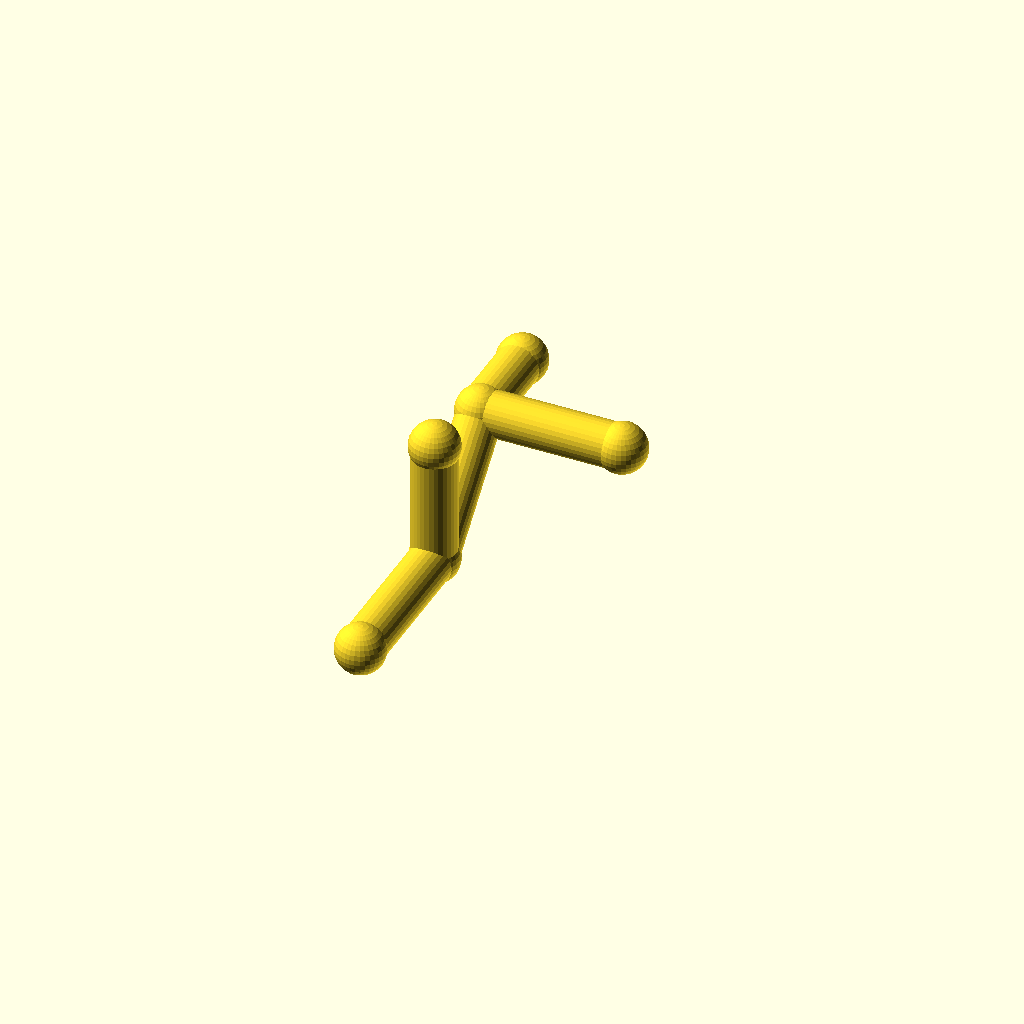
Cell 1: rendered with the file's own defaults.
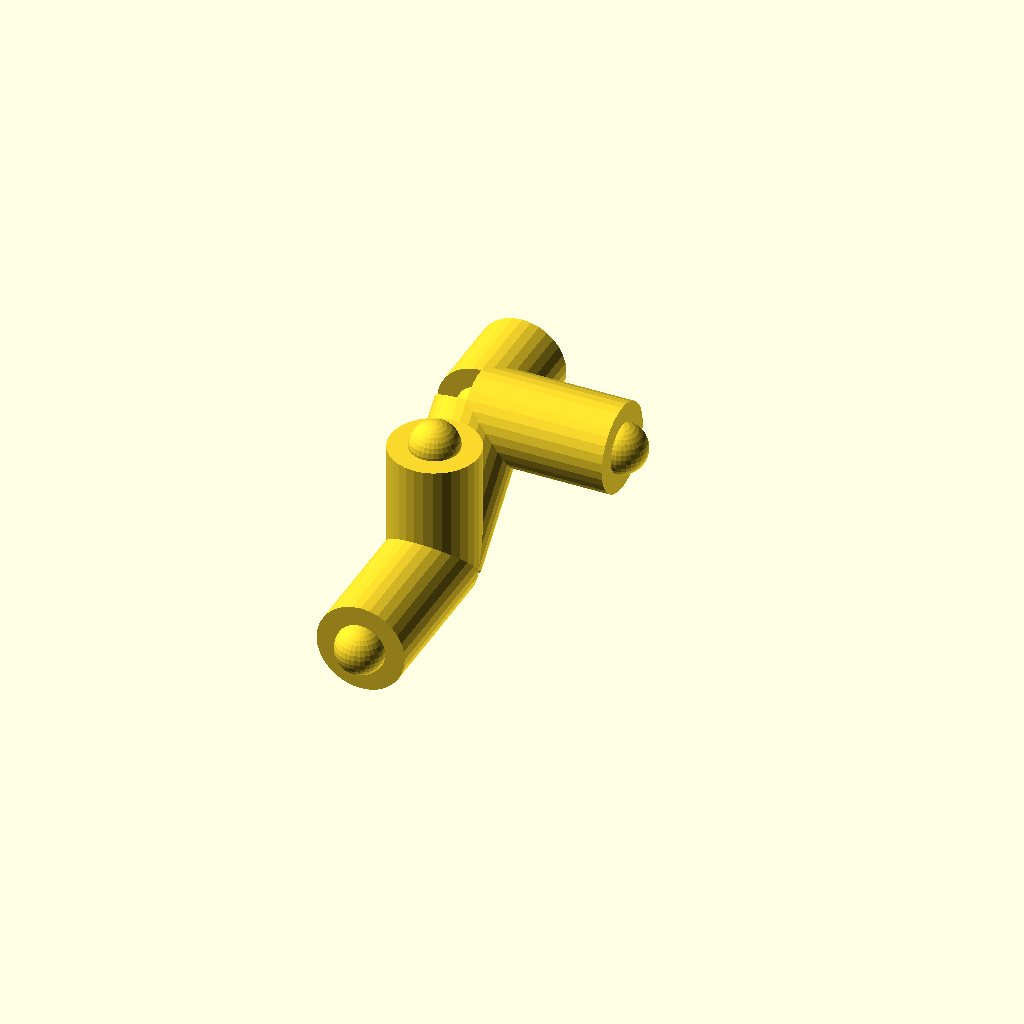
Cell 2: pipe_r = 10 (everything else at default).
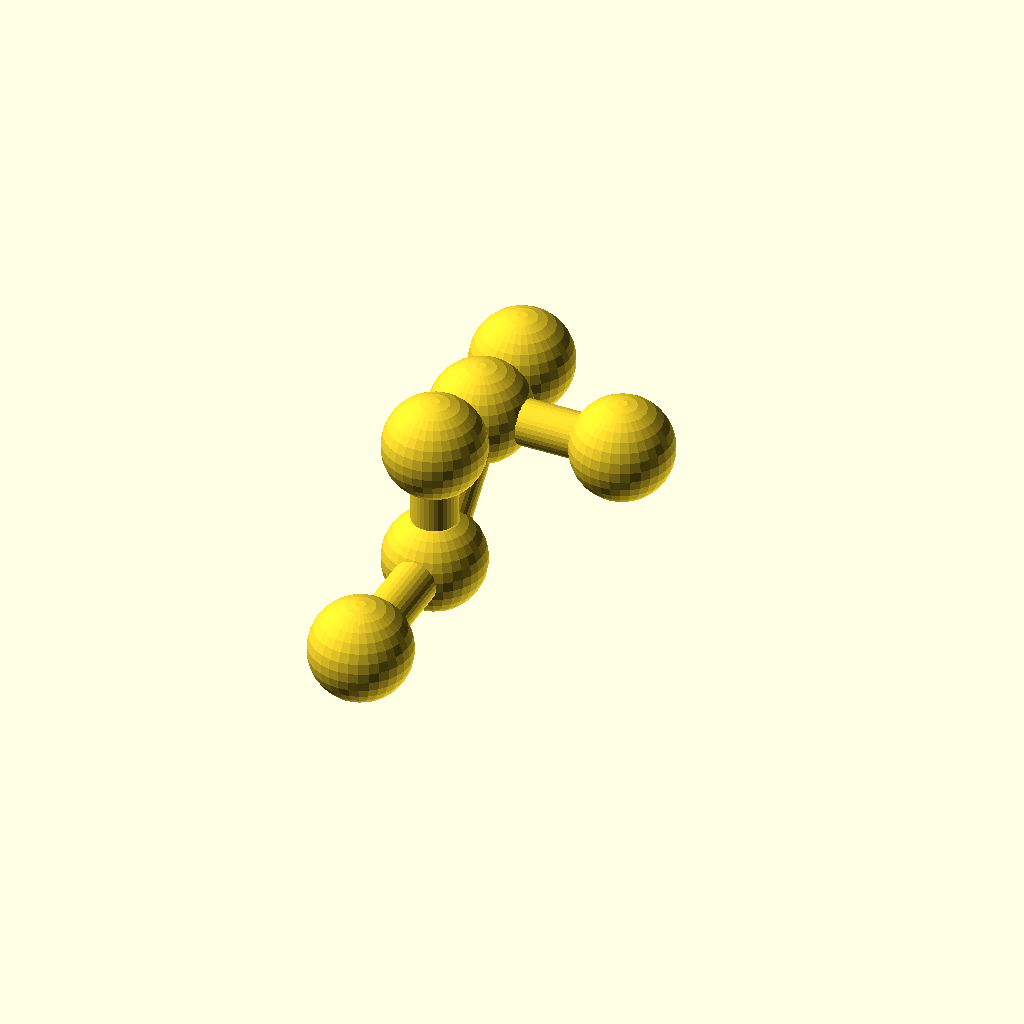
Cell 3 — collar_r set to 11.2, the other parameters unchanged.
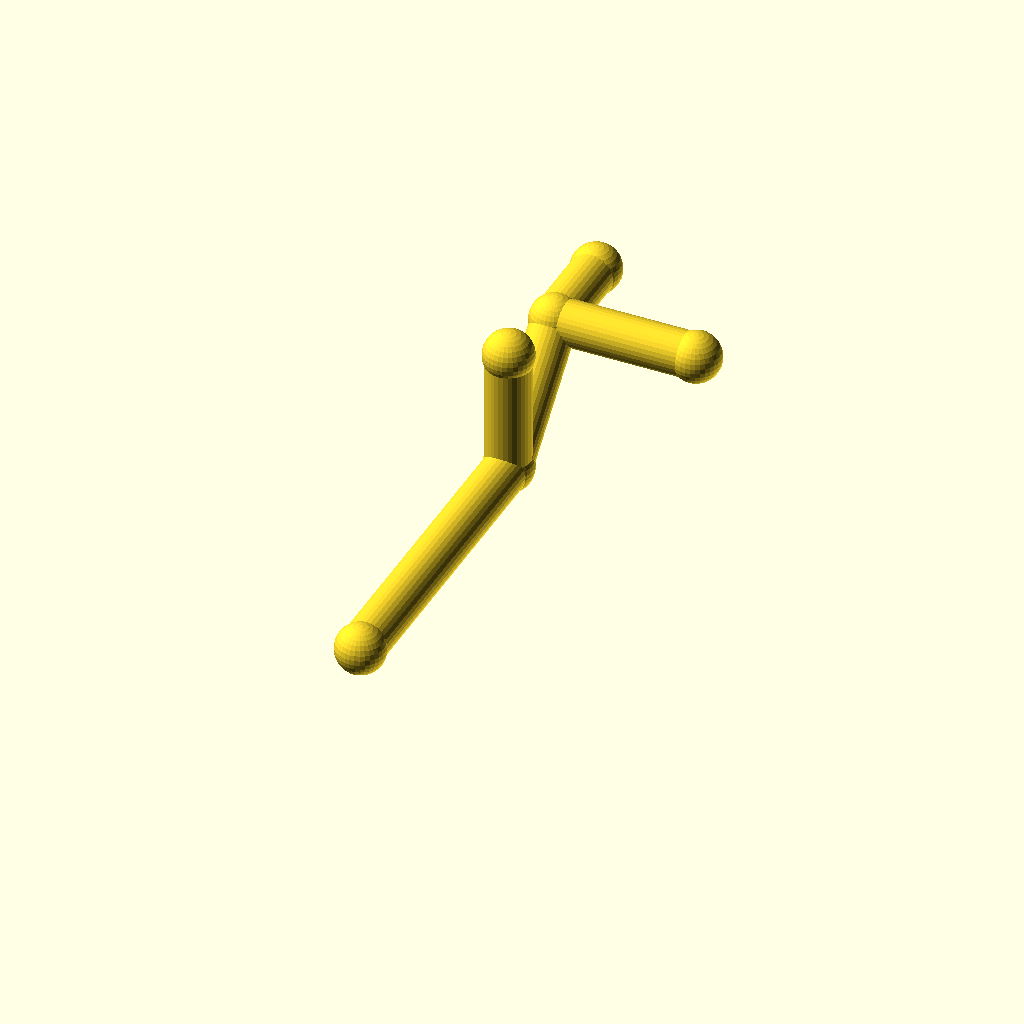
Cell 4 — leg_1 set to 72, the other parameters unchanged.
All cells are drawn from one camera (rotation 55°, 0°, 25°, orthographic, colour scheme Cornfield), so only the parameter changes between them.
The OpenSCAD source (optional_data/data/wire2/piperoutes/scene_0030.scad):
$fn = 32;

// ----------------------------------------------------------------------
// Pipe route
// ----------------------------------------------------------------------

// --- parameters (mm) ---
pipe_r = 5;               // pipe radius
collar_r = 5.6;           // joint collar radius
turn_90 = 90;             // right-angle elbow, degrees
turn_45 = 45;             // diagonal elbow angle, degrees
leg_1 = 36;               // length of pipe segment 1
leg_2 = 32;               // length of pipe segment 2
leg_3 = 32;               // length of pipe segment 3
segments = 3;             // number of straight pipe segments
stub_2 = 20;              // branch stub length at node 2
stub_1 = 28;              // branch stub length at node 1

bbox_x = (leg_3) - (0) + 2 * collar_r;  // overall X, joints included
bbox_y = (leg_1 + leg_2 / sqrt(2) + stub_2) - (0) + 2 * collar_r;  // overall Y, joints included
bbox_z = (stub_1) - (0) + 2 * collar_r;  // overall Z, joints included
pipe_d = 2 * pipe_r;  // pipe outer diameter
collar_d = 2 * collar_r;  // collar diameter
p0 = [0, 0, 0];
p1 = p0 + [0, 1, 0] * leg_1;
p2 = p1 + [0, 1 / sqrt(2), 1 / sqrt(2)] * leg_2;
p3 = p2 + [1, 0, 0] * leg_3;
b2 = p2 + [0, 1, 0] * stub_2;
b1 = p1 + [0, 0, 1] * stub_1;
nodes = [p0, p1, p2, p3, b2, b1];

module member(a, b, r) {
  /* round stock from joint a to joint b, ends buried in the joint balls */
  d = b - a;
  length = norm(d);
  translate(a) rotate([0, acos(d[2] / length), atan2(d[1], d[0])])
    cylinder(h = length, r = r);
}

module joint(p, r) {
  /* ball at the joint centre, fatter than every member meeting there */
  translate(p) sphere(r = r);
}

/* members - each call is one graph edge */
member(nodes[0], nodes[1], pipe_r);
member(nodes[1], nodes[2], pipe_r);
member(nodes[2], nodes[3], pipe_r);
member(nodes[2], nodes[4], pipe_r);
member(nodes[1], nodes[5], pipe_r);

/* joint balls */
for (p = nodes) joint(p, collar_r);
Parameter table extracted from the source (name, type, default, range or options):
pipe_r: number, default 5
collar_r: number, default 5.6
turn_90: number, default 90
turn_45: number, default 45
leg_1: number, default 36
leg_2: number, default 32
leg_3: number, default 32
segments: number, default 3
stub_2: number, default 20
stub_1: number, default 28
p0: vector, default [0, 0, 0]
